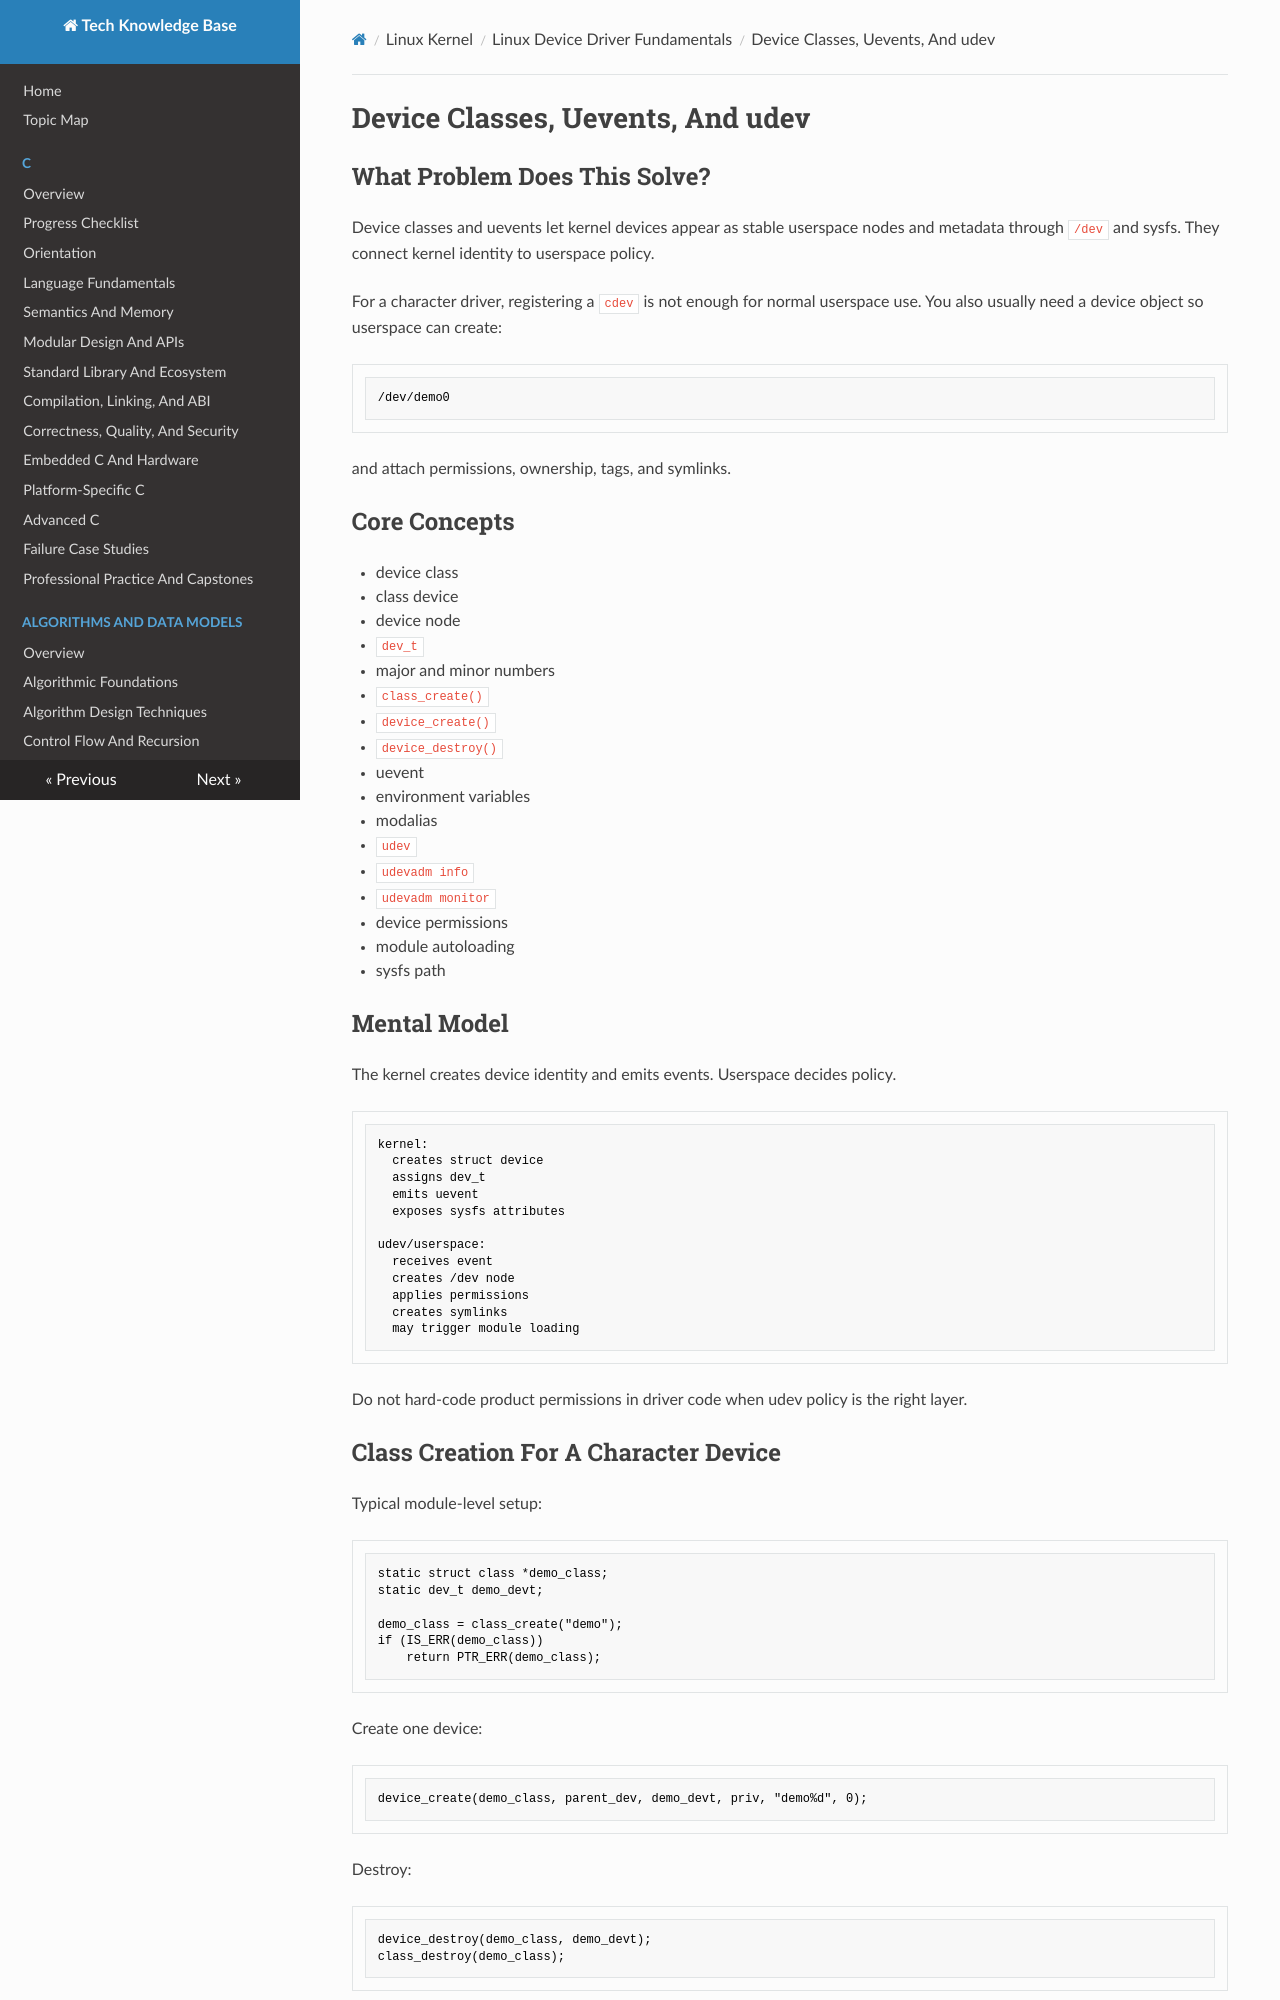

repository: fgabor98/AI-knowledge-base · page: linux-kernel/fundamentals/device-classes-uevents-and-udev/index.html · generator: mkdocs

---
status: draft
reviewed: false
domain: linux-kernel
difficulty: intermediate
last_reviewed: null
---

# Device Classes, Uevents, And udev

## What Problem Does This Solve?

Device classes and uevents let kernel devices appear as stable userspace nodes and metadata through `/dev` and sysfs. They connect kernel identity to userspace policy.

For a character driver, registering a `cdev` is not enough for normal userspace use. You also usually need a device object so userspace can create:

```text
/dev/demo0
```

and attach permissions, ownership, tags, and symlinks.

## Core Concepts

- device class
- class device
- device node
- `dev_t`
- major and minor numbers
- `class_create()`
- `device_create()`
- `device_destroy()`
- uevent
- environment variables
- modalias
- `udev`
- `udevadm info`
- `udevadm monitor`
- device permissions
- module autoloading
- sysfs path

## Mental Model

The kernel creates device identity and emits events. Userspace decides policy.

```text
kernel:
  creates struct device
  assigns dev_t
  emits uevent
  exposes sysfs attributes

udev/userspace:
  receives event
  creates /dev node
  applies permissions
  creates symlinks
  may trigger module loading
```

Do not hard-code product permissions in driver code when udev policy is the right layer.
